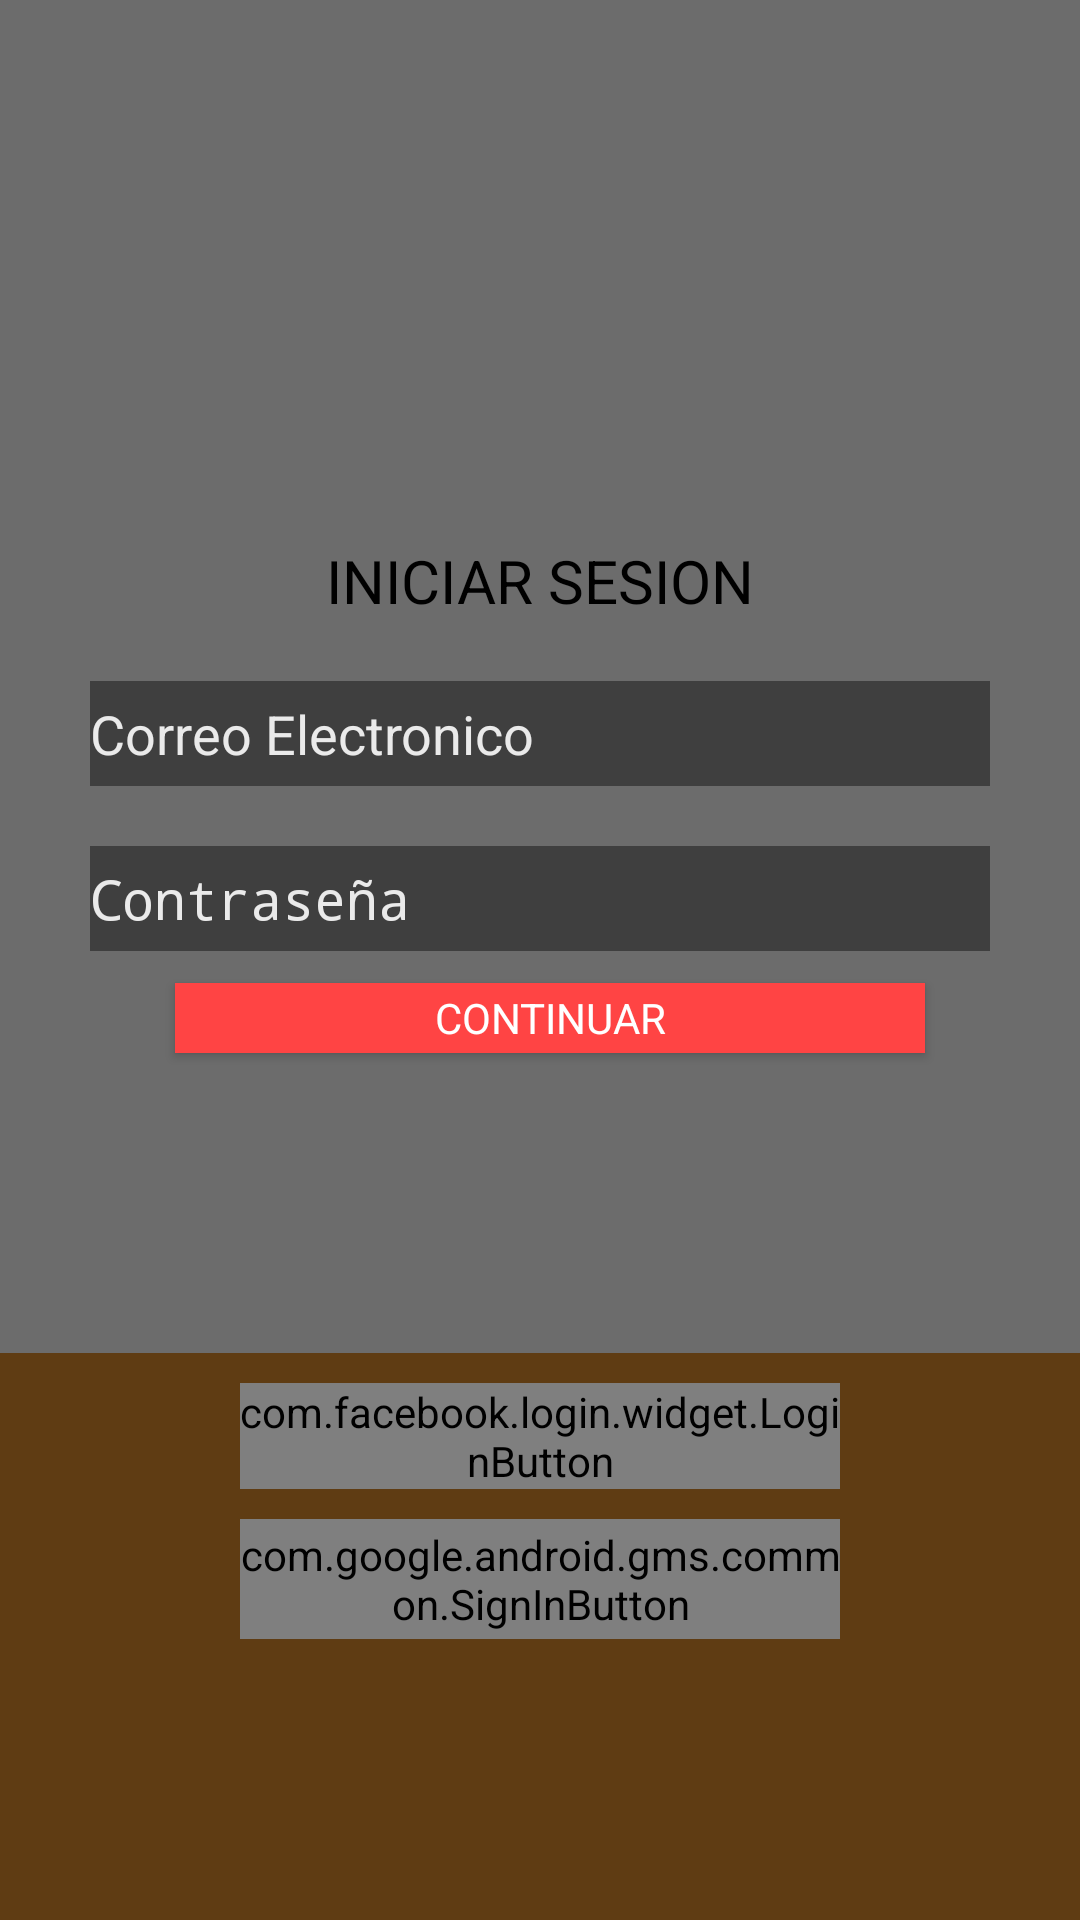

The Android layout XML behind this screen, and the referenced resources:
<!-- AndroidManifest.xml: application theme AppTheme -->
<!-- res/layout/content_login.xml -->
<?xml version="1.0" encoding="utf-8"?>
<android.support.constraint.ConstraintLayout xmlns:android="http://schemas.android.com/apk/res/android"
    xmlns:tools="http://schemas.android.com/tools"
    android:layout_width="match_parent"
    android:layout_height="match_parent"
    xmlns:app="http://schemas.android.com/apk/res-auto"
>





        <LinearLayout
            android:layout_width="match_parent"
                    android:paddingTop="60dp"
            android:layout_height="match_parent"
            android:background="@color/colorTransparenteOscuro"
            android:orientation="vertical"
            android:layout_centerHorizontal="true"
            android:layout_centerVertical="true"
             >


        <ImageView
            android:layout_width="120dp"
            android:layout_height="120dp"
            android:layout_gravity="center"
            android:layout_marginTop="0dp"
            app:srcCompat="@drawable/logo" />

        <TextView
            android:layout_width="wrap_content"
            android:layout_height="wrap_content"
            android:text="INICIAR SESION"
            android:layout_gravity="center_horizontal"
            android:textColor="#000"
            android:textSize="60px" />

            <EditText
                android:id="@+id/user"
                android:layout_width="300dp"
                android:layout_height="35dp"
                android:layout_gravity="center_horizontal"
                android:layout_marginBottom="20dp"
                android:layout_marginTop="60px"
                android:background="@color/grayTransp"
                android:ems="10"
                android:hint="Correo Electronico"
                android:inputType="textEmailAddress"
                android:textColor="@color/whiteOpaco"
                android:textColorHint="@color/whiteOpaco" />


            <EditText
                android:id="@+id/Password"
                android:layout_width="300dp"
                android:layout_height="35dp"
                android:layout_below="@+id/user"
                android:layout_gravity="center_horizontal"
                android:background="@color/grayTransp"
                android:hint="Contraseña"
                android:inputType="textPassword"
                android:textColor="@color/whiteOpaco"
                android:textColorHint="@color/whiteOpaco" />

        <Button
            android:id="@+id/btnreg"
            android:layout_width="250dp"
            android:layout_height="70px"
            android:layout_below="@+id/Pasw2"
            android:layout_marginLeft="10px"
            android:layout_marginTop="32px"
            android:layout_gravity="center_horizontal"
            android:background="@android:color/holo_red_light"
            android:text="CONTINUAR"
            android:textAppearance="@style/TextAppearance.AppCompat"
            android:textColor="?attr/colorBackgroundFloating" />


            <LinearLayout
                android:layout_marginTop="100dp"
                android:layout_width="match_parent"
                android:layout_height="match_parent"
                android:orientation="vertical"
                android:background="@color/colorOrange"
                android:layout_gravity="center_horizontal">
                <LinearLayout
                    android:layout_width="match_parent"
                    android:layout_height="match_parent"
                    android:orientation="vertical"
                    android:background="@color/colorTransparenteLight"
                    android:layout_gravity="center_horizontal">
                    <com.facebook.login.widget.LoginButton
                        android:id="@+id/login_button"
                        android:layout_width="200dp"
                        android:layout_height="wrap_content"
                        android:layout_gravity="center_horizontal"
                        android:layout_marginTop="10dp"
                        android:layout_marginBottom="10dp"

                        />

                    <com.google.android.gms.common.SignInButton
                        android:id="@+id/sign_in_button"
                        android:layout_width="200dp"
                        android:layout_height="40dp"
                        android:layout_gravity="center_horizontal"

                        />

                </LinearLayout>
            </LinearLayout>


        </LinearLayout>





    </android.support.constraint.ConstraintLayout>
<!-- resources referenced by this layout -->
<resources>
  <color name="colorOrange">#AB5D03</color>
  <color name="colorTransparenteLight">#8b222222</color>
  <color name="colorTransparenteOscuro">#a7222222</color>
  <color name="grayTransp">#c8333333</color>
  <color name="whiteOpaco">#eaeaea</color>
  <!-- drawable logo: png bitmap (drawable, 84432 bytes) -->
  <style name="AppTheme" parent="Theme.AppCompat.Light.DarkActionBar">
          
          <item name="colorPrimary">@color/colorPrimary</item>
          <item name="colorPrimaryDark">@color/colorPrimaryDark</item>
          <item name="colorAccent">@color/colorAccent</item>
  
  
  
      </style>
  <color name="colorPrimary">#222222</color>
  <color name="colorPrimaryDark">#222222</color>
  <color name="colorAccent">#222222</color>
</resources>
